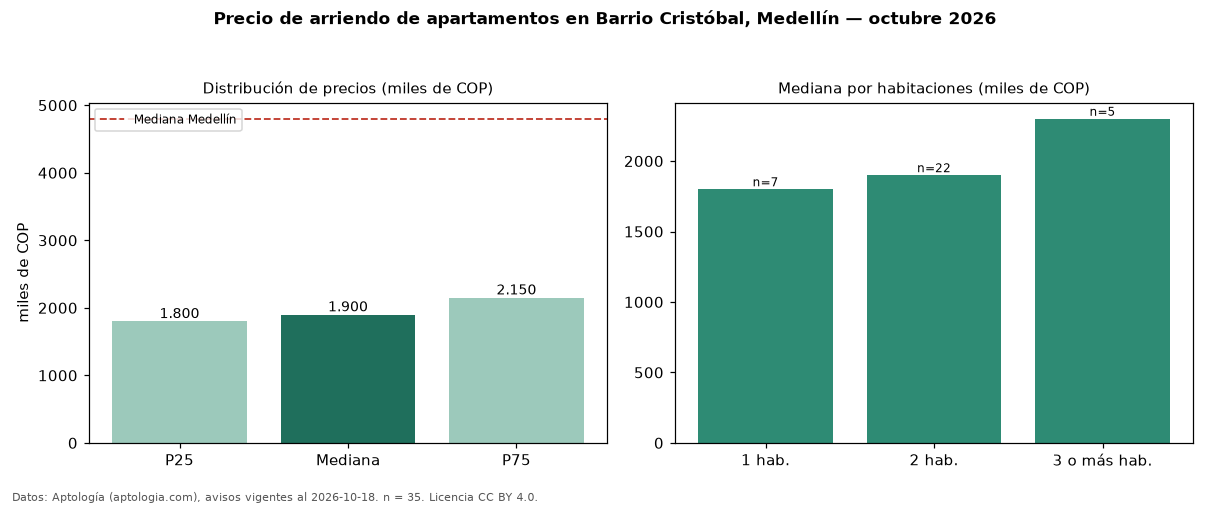

The data file committed next to this chart (first rows):
seccion, metrica, valor, moneda, n
precio, p25, 1800000, COP, 35
precio, mediana, 1900000, COP, 35
precio, p75, 2150000, COP, 35
precio, minimo, 1100000, COP, 35
precio, maximo, 3500000, COP, 35
m2, mediana_precio_m2, 40000, COP, 35
m2, area_mediana_m2, 48.0, m2, 35
banos, mediana_banos, 1.0, , 
estrato, estrato_mas_frecuente, 4, , 35
habitaciones, 1, 1800000, COP, 7
habitaciones, 2, 1900000, COP, 22
habitaciones, 3+, 2300000, COP, 5
ciudad, mediana_ciudad_referencia, 4800000, COP, 
ciudad, mediana_m2_ciudad, 49206, COP, 
fuente, fecha_datos, 2026-10-18, , 
fuente, atribucion, https://www.aptologia.com/arriendo/medel…, , 
fuente, licencia, CC BY 4.0, , 
